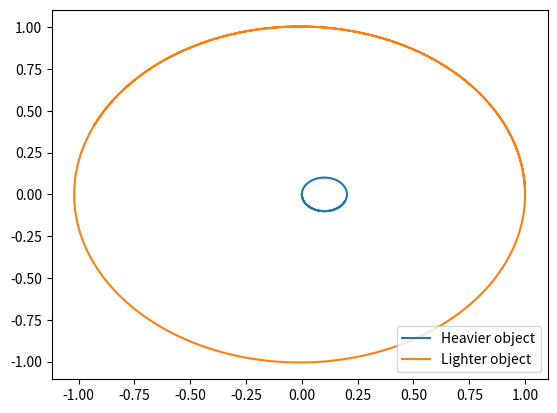

Python code for this plot:
# -*- coding: utf-8 -*-
"""
Created on Tue Oct  1 13:05:18 2019

PHYS 639 >>> Assignments >>> Week 6 >>> ODE III
HUYNH LAM

"""
#%%
# Find trajectories of objects that interact with each other via Newtonian gravitational forces
#(T1-T3) Fix one heavy object at the origin and make a second object orbit around it.
#(T3) Same as before but let both objects move.

# Import libraries
import numpy as np #math library
import matplotlib.pyplot as plt # Plotting library

# Acceleration of an object due to gravitational forces of the other two
def acc2(G,x1,y1,m,x2,y2):
    r = np.sqrt((x1-x2)**2+(y1-y2)**2)  
    return -G*m*(x1-x2)/r**3, -G*m*(y1-y2)/r**3

# Function to calculate trajectories step by step
def orbit2(ti, tf, x10, y10, v1x0, v1y0, x20, y20, v2x0, v2y0, Nsteps, G, M1, M2):
    # Initialize array with discrete values of time
    t = np.linspace(ti,tf,Nsteps+1)
    # step size
    dt = (tf - ti)/Nsteps
    # Initialize array to store the solutions
    x1 = np.zeros(len(t))
    y1 = np.zeros(len(t))
    x2 = np.zeros(len(t))
    y2 = np.zeros(len(t))
    # Initial conditions
    x1[0] = x10
    y1[0] = y10
    x2[0] = x20
    y2[0] = y20
    v1x = v1x0
    v1y = v1y0
    v2x = v2x0
    v2y = v2y0
    # From acceleration to velocity to trajectory
    for i in range(Nsteps):
            # Oject 1
            a1x, a1y = acc2(G,x1[i],y1[i],M2,x2[i],y2[i])
            v1x = v1x + a1x*dt
            v1y = v1y + a1y*dt        
            x1[i+1] = x1[i] + v1x*dt
            y1[i+1] = y1[i] + v1y*dt           
            # Object 2
            a2x, a2y = acc2(G,x2[i],y2[i],M1,x1[i],y1[i])   
            v2x = v2x + a2x*dt
            v2y = v2y + a2y*dt            
            x2[i+1] = x2[i] + v2x*dt
            y2[i+1] = y2[i] + v2y*dt            
    return t, x1, y1, x2, y2

# Initial conditions
ti = 0
tf = 10
Nsteps = 1000*tf

x10 = 0
y10 = 0
v1x0 = 0
v1y0 = -0.1

x20 = 1
y20 = 0
v2x0 = 0
v2y0 = 1

G = 1
M_earth = 1
M_moon = 0.1

# Plot
t1,x1,y1,x2,y2 = orbit2(ti, tf, x10, y10, v1x0, v1y0, x20, y20, v2x0, v2y0, Nsteps, G, M_earth, M_moon)
plt.plot(x1, y1, label = 'Heavier object')
plt.plot(x2, y2, label = 'Lighter object')  
plt.legend()
plt.show()